3-way image classification set "dataset" from GitHub (cony-su/Detecci-n-Fatiga); label vocabulary: obstruido, abierto, cerrado.

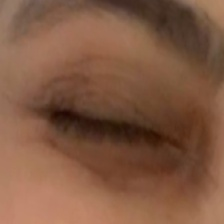
Label: cerrado

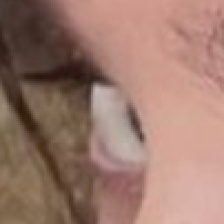
Label: abierto

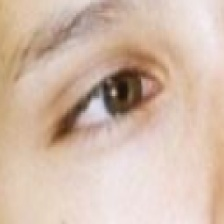
Label: abierto

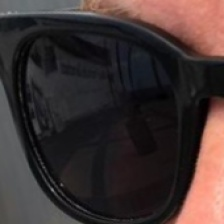
Label: obstruido

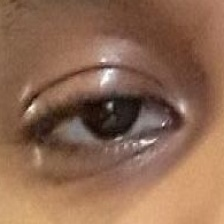
Label: abierto

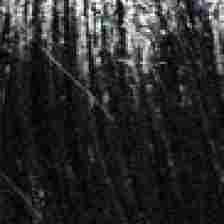
Label: obstruido
